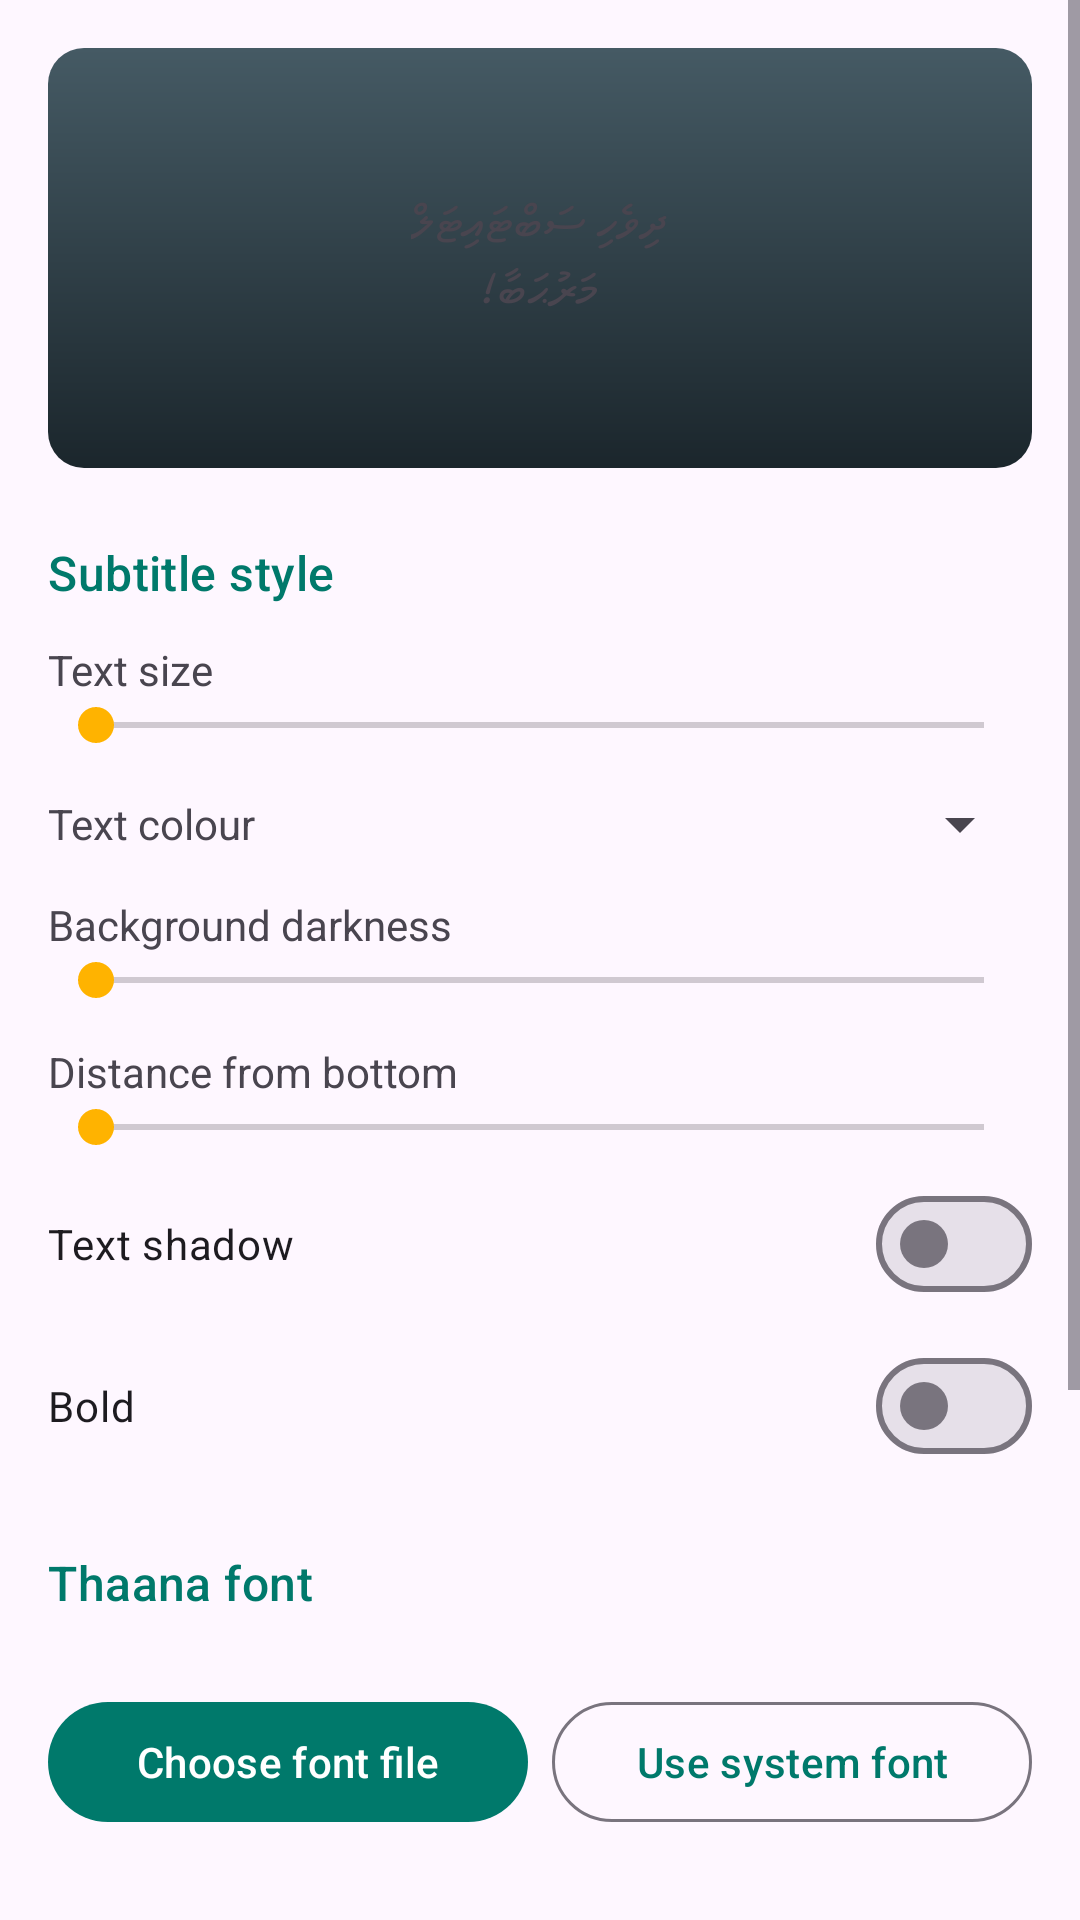

Android layout source for this screen:
<!-- AndroidManifest.xml: application theme Theme.DhivehiSubtitles -->
<!-- res/layout/activity_settings.xml -->
<?xml version="1.0" encoding="utf-8"?>
<ScrollView xmlns:android="http://schemas.android.com/apk/res/android"
    android:layout_width="match_parent"
    android:layout_height="match_parent">

    <LinearLayout
        android:layout_width="match_parent"
        android:layout_height="wrap_content"
        android:orientation="vertical"
        android:padding="16dp">

        <FrameLayout
            android:layout_width="match_parent"
            android:layout_height="140dp"
            android:background="@drawable/preview_bg">

            <TextView
                android:id="@+id/preview"
                android:layout_width="wrap_content"
                android:layout_height="wrap_content"
                android:layout_gravity="center"
                android:gravity="center"
                android:paddingStart="12dp"
                android:paddingEnd="12dp"
                android:text="@string/preview_text"
                android:textDirection="anyRtl" />
        </FrameLayout>

        <TextView
            android:layout_width="match_parent"
            android:layout_height="wrap_content"
            android:layout_marginTop="24dp"
            android:text="@string/subtitle_style"
            android:textAppearance="?attr/textAppearanceTitleMedium"
            android:textColor="?attr/colorPrimary" />

        <LinearLayout
            android:layout_width="match_parent"
            android:layout_height="wrap_content"
            android:layout_marginTop="12dp">

            <TextView
                android:layout_width="0dp"
                android:layout_height="wrap_content"
                android:layout_weight="1"
                android:text="@string/font_size" />

            <TextView
                android:id="@+id/label_size"
                android:layout_width="wrap_content"
                android:layout_height="wrap_content"
                android:textColor="?attr/colorPrimary" />
        </LinearLayout>

        <SeekBar
            android:id="@+id/seek_size"
            android:layout_width="match_parent"
            android:layout_height="wrap_content" />

        <LinearLayout
            android:layout_width="match_parent"
            android:layout_height="wrap_content"
            android:layout_marginTop="12dp"
            android:gravity="center_vertical">

            <TextView
                android:layout_width="0dp"
                android:layout_height="wrap_content"
                android:layout_weight="1"
                android:text="@string/text_color" />

            <Spinner
                android:id="@+id/spinner_color"
                android:layout_width="wrap_content"
                android:layout_height="wrap_content" />
        </LinearLayout>

        <LinearLayout
            android:layout_width="match_parent"
            android:layout_height="wrap_content"
            android:layout_marginTop="12dp">

            <TextView
                android:layout_width="0dp"
                android:layout_height="wrap_content"
                android:layout_weight="1"
                android:text="@string/bg_opacity" />

            <TextView
                android:id="@+id/label_bg"
                android:layout_width="wrap_content"
                android:layout_height="wrap_content"
                android:textColor="?attr/colorPrimary" />
        </LinearLayout>

        <SeekBar
            android:id="@+id/seek_bg"
            android:layout_width="match_parent"
            android:layout_height="wrap_content" />

        <LinearLayout
            android:layout_width="match_parent"
            android:layout_height="wrap_content"
            android:layout_marginTop="12dp">

            <TextView
                android:layout_width="0dp"
                android:layout_height="wrap_content"
                android:layout_weight="1"
                android:text="@string/bottom_margin" />

            <TextView
                android:id="@+id/label_margin"
                android:layout_width="wrap_content"
                android:layout_height="wrap_content"
                android:textColor="?attr/colorPrimary" />
        </LinearLayout>

        <SeekBar
            android:id="@+id/seek_margin"
            android:layout_width="match_parent"
            android:layout_height="wrap_content" />

        <com.google.android.material.materialswitch.MaterialSwitch
            android:id="@+id/switch_outline"
            android:layout_width="match_parent"
            android:layout_height="wrap_content"
            android:layout_marginTop="6dp"
            android:text="@string/outline" />

        <com.google.android.material.materialswitch.MaterialSwitch
            android:id="@+id/switch_bold"
            android:layout_width="match_parent"
            android:layout_height="wrap_content"
            android:layout_marginTop="6dp"
            android:text="@string/bold" />

        <TextView
            android:layout_width="match_parent"
            android:layout_height="wrap_content"
            android:layout_marginTop="24dp"
            android:text="@string/font"
            android:textAppearance="?attr/textAppearanceTitleMedium"
            android:textColor="?attr/colorPrimary" />

        <TextView
            android:id="@+id/font_label"
            android:layout_width="match_parent"
            android:layout_height="wrap_content"
            android:layout_marginTop="6dp" />

        <LinearLayout
            android:layout_width="match_parent"
            android:layout_height="wrap_content">

            <com.google.android.material.button.MaterialButton
                android:id="@+id/btn_font"
                android:layout_width="0dp"
                android:layout_height="wrap_content"
                android:layout_weight="1"
                android:text="@string/choose_font" />

            <com.google.android.material.button.MaterialButton
                android:id="@+id/btn_font_reset"
                style="@style/Widget.Material3.Button.OutlinedButton"
                android:layout_width="0dp"
                android:layout_height="wrap_content"
                android:layout_marginStart="8dp"
                android:layout_weight="1"
                android:text="@string/use_system_font" />
        </LinearLayout>

        <TextView
            android:layout_width="match_parent"
            android:layout_height="wrap_content"
            android:layout_marginTop="24dp"
            android:text="@string/editing"
            android:textAppearance="?attr/textAppearanceTitleMedium"
            android:textColor="?attr/colorPrimary" />

        <LinearLayout
            android:layout_width="match_parent"
            android:layout_height="wrap_content"
            android:layout_marginTop="12dp">

            <TextView
                android:layout_width="0dp"
                android:layout_height="wrap_content"
                android:layout_weight="1"
                android:text="@string/default_duration" />

            <TextView
                android:id="@+id/label_duration"
                android:layout_width="wrap_content"
                android:layout_height="wrap_content"
                android:textColor="?attr/colorPrimary" />
        </LinearLayout>

        <SeekBar
            android:id="@+id/seek_duration"
            android:layout_width="match_parent"
            android:layout_height="wrap_content" />

        <com.google.android.material.materialswitch.MaterialSwitch
            android:id="@+id/switch_phonetic"
            android:layout_width="match_parent"
            android:layout_height="wrap_content"
            android:layout_marginTop="6dp"
            android:text="@string/phonetic_keyboard" />

        <com.google.android.material.materialswitch.MaterialSwitch
            android:id="@+id/switch_autoscroll"
            android:layout_width="match_parent"
            android:layout_height="wrap_content"
            android:layout_marginTop="6dp"
            android:text="@string/autoscroll" />

        <com.google.android.material.materialswitch.MaterialSwitch
            android:id="@+id/switch_bom"
            android:layout_width="match_parent"
            android:layout_height="wrap_content"
            android:layout_marginTop="6dp"
            android:text="@string/write_bom" />

    </LinearLayout>
</ScrollView>
<!-- resources referenced by this layout -->
<resources>
  <!-- drawable preview_bg (drawable) -->
  <?xml version="1.0" encoding="utf-8"?>
  <shape xmlns:android="http://schemas.android.com/apk/res/android">
      <gradient android:angle="270" android:startColor="#455A64" android:endColor="#1B262C" />
      <corners android:radius="12dp" />
  </shape>
  <string name="autoscroll">Follow playback in the list</string>
  <string name="bg_opacity">Background darkness</string>
  <string name="bold">Bold</string>
  <string name="bottom_margin">Distance from bottom</string>
  <string name="choose_font">Choose font file</string>
  <string name="default_duration">Default length of a new line</string>
  <string name="editing">Editing</string>
  <string name="font">Thaana font</string>
  <string name="font_size">Text size</string>
  <string name="outline">Text shadow</string>
  <string name="phonetic_keyboard">Thaana phonetic typing (a→ަ, h→ހ …)</string>
  <string name="preview_text">ދިވެހި ސަބްޓައިޓަލް\nމަރުޙަބާ!</string>
  <string name="subtitle_style">Subtitle style</string>
  <string name="text_color">Text colour</string>
  <string name="use_system_font">Use system font</string>
  <string name="write_bom">Save with UTF-8 BOM (best for TVs and Windows players)</string>
  <style name="Theme.DhivehiSubtitles" parent="Theme.Material3.DayNight">
          <item name="colorPrimary">@color/brand</item>
          <item name="colorOnPrimary">#FFFFFF</item>
          <item name="colorPrimaryContainer">#B2DFDB</item>
          <item name="colorSecondary">@color/accent</item>
          <item name="actionBarStyle">@style/DS.ActionBar</item>
          <item name="actionBarTheme">@style/ThemeOverlay.Material3.Dark.ActionBar</item>
          <item name="android:statusBarColor">@color/brand_dark</item>
      </style>
  <color name="brand">#00796B</color>
  <color name="accent">#FFB300</color>
  <style name="DS.ActionBar" parent="Widget.Material3.ActionBar.Solid">
          <item name="background">@color/brand</item>
          <item name="titleTextStyle">@style/DS.ActionBar.Title</item>
      </style>
  <color name="brand_dark">#004D40</color>
  <style name="DS.ActionBar.Title" parent="TextAppearance.Material3.TitleLarge">
          <item name="android:textColor">#FFFFFF</item>
      </style>
</resources>
